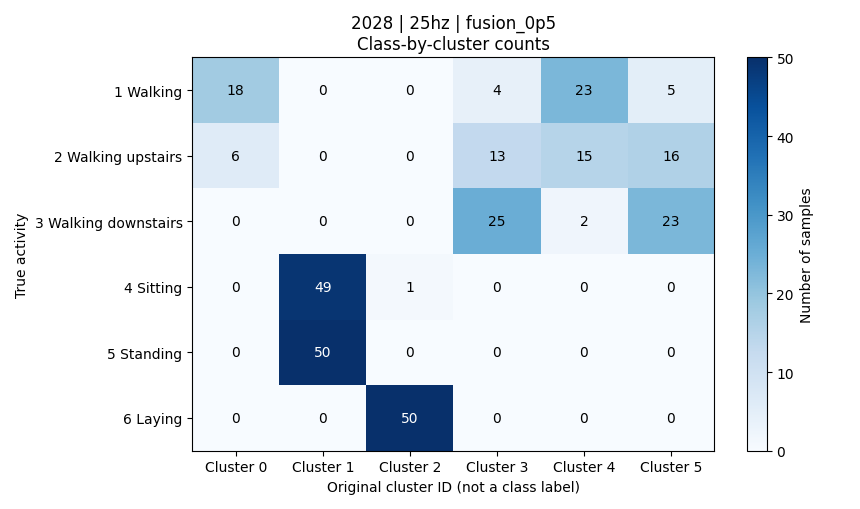

Values plotted in this chart, from the file beside it:
activity, activity_name, cluster_0, cluster_1, cluster_2, cluster_3, cluster_4, cluster_5, total
1, 平地走路, 18, 0, 0, 4, 23, 5, 50
2, 上楼, 6, 0, 0, 13, 15, 16, 50
3, 下楼, 0, 0, 0, 25, 2, 23, 50
4, 坐着, 0, 49, 1, 0, 0, 0, 50
5, 站着, 0, 50, 0, 0, 0, 0, 50
6, 躺着, 0, 0, 50, 0, 0, 0, 50
